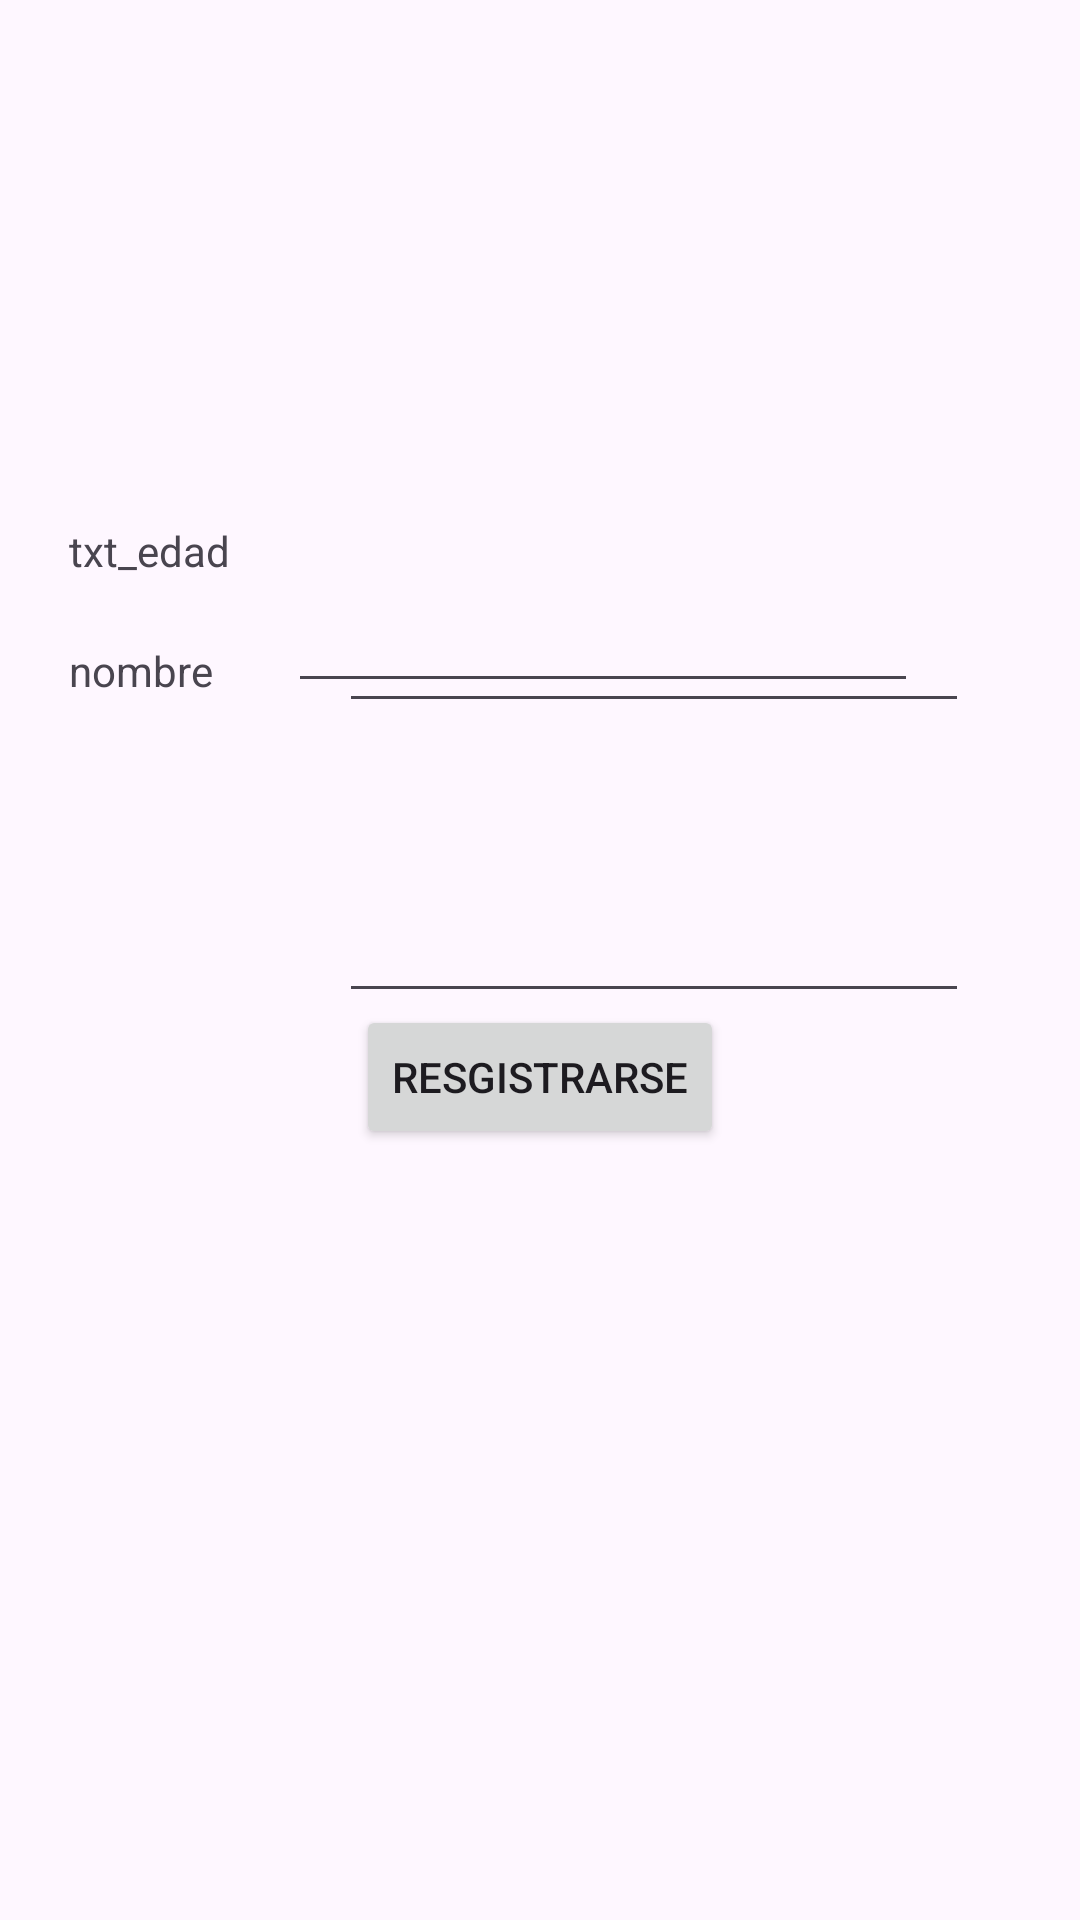

Write the Android layout XML for this screen, with the resource values it uses.
<!-- AndroidManifest.xml: application theme Theme.T2Appv1 -->
<!-- res/layout/activity_registro.xml -->
<?xml version="1.0" encoding="utf-8"?>
<androidx.constraintlayout.widget.ConstraintLayout xmlns:android="http://schemas.android.com/apk/res/android"
    xmlns:app="http://schemas.android.com/apk/res-auto"
    xmlns:tools="http://schemas.android.com/tools"
    android:layout_width="match_parent"
    android:layout_height="match_parent">

    <EditText
        android:id="@+id/text_gmail"
        android:layout_width="wrap_content"
        android:layout_height="wrap_content"
        android:layout_marginTop="95dp"
        android:layout_marginEnd="54dp"
        android:layout_marginBottom="94dp"
        android:ems="10"
        android:inputType="textEmailAddress"
        app:layout_constraintBottom_toBottomOf="@+id/textView3"
        app:layout_constraintEnd_toEndOf="parent"
        app:layout_constraintStart_toEndOf="@+id/textView2"
        app:layout_constraintTop_toBottomOf="@+id/textViwe1" />

    <EditText
        android:id="@+id/text_nombtre"
        android:layout_width="wrap_content"
        android:layout_height="wrap_content"
        android:layout_marginEnd="14dp"
        android:ems="10"
        android:inputType="text"
        app:layout_constraintBaseline_toBaselineOf="@+id/textViwe1"
        app:layout_constraintEnd_toEndOf="parent"
        app:layout_constraintStart_toEndOf="@+id/textViwe1" />

    <EditText
        android:id="@+id/text_edad"
        android:layout_width="wrap_content"
        android:layout_height="wrap_content"
        android:layout_marginTop="62dp"
        android:layout_marginEnd="14dp"
        android:ems="10"
        android:inputType="number"
        app:layout_constraintEnd_toEndOf="parent"
        app:layout_constraintStart_toEndOf="@+id/textView3"
        app:layout_constraintTop_toBottomOf="@+id/text_gmail" />

    <TextView
        android:id="@+id/textViwe1"
        android:layout_width="wrap_content"
        android:layout_height="wrap_content"
        android:layout_marginTop="214dp"
        android:layout_marginEnd="19dp"
        android:layout_marginBottom="106dp"
        android:text="nombre"
        app:layout_constraintBottom_toTopOf="@+id/textView2"
        app:layout_constraintEnd_toStartOf="@+id/text_nombtre"
        app:layout_constraintStart_toStartOf="parent"
        app:layout_constraintTop_toTopOf="parent" />

    <TextView
        android:id="@+id/textView2"
        android:layout_width="0dp"
        android:layout_height="0dp"
        android:layout_marginStart="40dp"
        android:layout_marginEnd="31dp"
        android:layout_marginBottom="83dp"
        android:text="text_gmail"
        app:layout_constraintBottom_toTopOf="@+id/textView3"
        app:layout_constraintEnd_toStartOf="@+id/text_gmail"
        app:layout_constraintStart_toStartOf="parent"
        app:layout_constraintTop_toBottomOf="@+id/textViwe1" />

    <TextView
        android:id="@+id/textView3"
        android:layout_width="wrap_content"
        android:layout_height="wrap_content"
        android:layout_marginEnd="13dp"
        android:layout_marginBottom="447dp"
        android:text="txt_edad"
        app:layout_constraintBottom_toBottomOf="parent"
        app:layout_constraintEnd_toStartOf="@+id/text_edad"
        app:layout_constraintStart_toStartOf="parent"
        app:layout_constraintTop_toBottomOf="@+id/textView2" />

    <Button
        android:id="@+id/btn_registrarse"
        android:layout_width="wrap_content"
        android:layout_height="wrap_content"
        android:layout_marginBottom="257dp"
        android:text="Resgistrarse"
        app:layout_constraintBottom_toBottomOf="parent"
        app:layout_constraintEnd_toEndOf="parent"
        app:layout_constraintStart_toStartOf="parent" />

    <com.google.android.material.textfield.TextInputLayout
        android:layout_width="409dp"
        android:layout_height="wrap_content"
        tools:layout_editor_absoluteX="1dp"
        tools:layout_editor_absoluteY="133dp"/>
</androidx.constraintlayout.widget.ConstraintLayout>
<!-- resources referenced by this layout -->
<resources>
  <style name="Theme.T2Appv1" parent="Base.Theme.T2Appv1" />
  <style name="Base.Theme.T2Appv1" parent="Theme.Material3.DayNight.NoActionBar">
          
          
      </style>
</resources>
